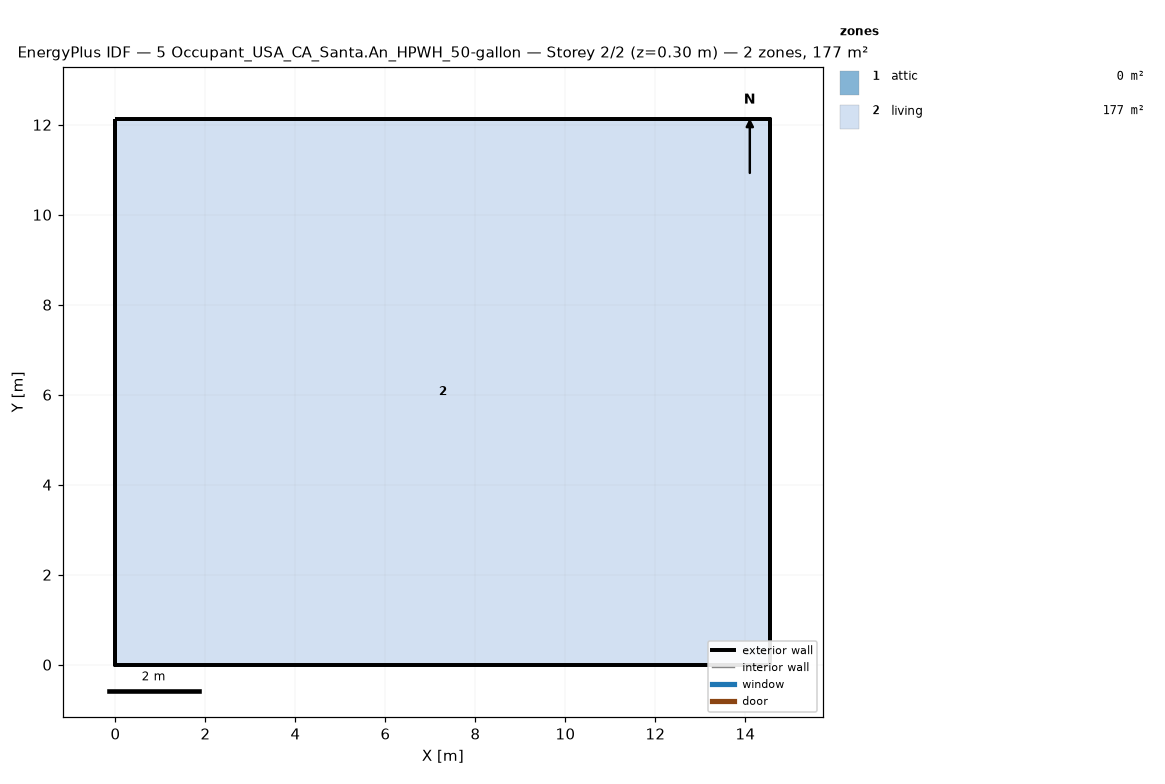
=== STOREY PLAN SPEC (per zone: floor XY polygon, exterior-wall plan segments, windows/doors) ===
zone 1: attic  (0.0 m²)
  exterior wall: (14.55, 0.00) – (14.55, 12.13) – (14.55, 6.06)  [18.2 m]
  exterior wall: (0.00, 12.13) – (0.00, 0.00) – (0.00, 6.06)  [18.2 m]
zone 2: living  (176.5 m²)
  floor: (0.00, 0.00) (0.00, 12.13) (14.55, 12.13) (14.55, 0.00)
  exterior wall: (0.00, 0.00) – (14.55, 0.00)  [14.6 m]
  exterior wall: (14.55, 0.00) – (14.55, 12.13)  [12.1 m]
  exterior wall: (14.55, 12.13) – (0.00, 12.13)  [14.6 m]
  exterior wall: (0.00, 12.13) – (0.00, 0.00)  [12.1 m]

=== DERIVED (storey summary) ===
Building: 5 Occupant_USA_CA_Santa.An_HPWH_50-gallon
Storey: 2 of 2  (floor level z = 0.30 m)
Storey gross floor area: 176.5 m²
Zones on this storey: 2
  - attic: floor 0.0 m²; exterior wall 36.4 m (24.5 m²); WWR 0.0%
  - living: floor 176.5 m²; exterior wall 53.4 m (146.4 m²); WWR 0.0%
Zone adjacency: (none detected)